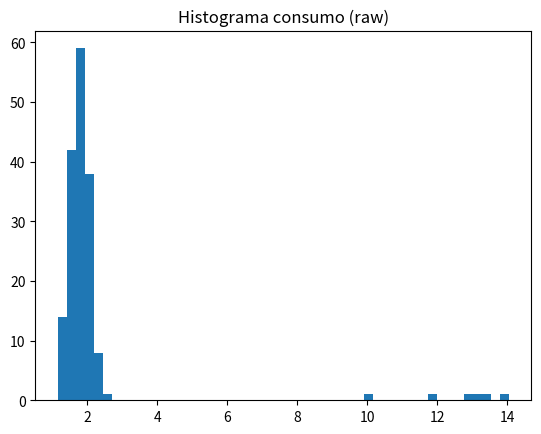

Recreate this plot in Python.
import numpy as np

rng = np.random.default_rng(42)
base = 1.8
noise = rng.normal(0, 0.3, size=168)
consumo = base + noise
consumo = np.clip(consumo, 0, None).astype(np.float64)

# Introducción de outliers
idx_outliers = rng.choice(np.arange(consumo.size), size=6, replace=False)
consumo[idx_outliers] += rng.uniform(5, 12, size=6)


print(consumo.shape)
print(consumo.dtype)
print(consumo.ndim)

print("Valor máximo: ", consumo.max())
print("Valor mínimo: ", consumo.min())
print("Media: ", consumo.mean(axis=0))
print("Mediana: ", np.median(consumo))

# El valor máximo es muy extremo, esto puede generar mucho ruido. Al generar el gráfico se pueden ver varios valores extremos que alterarán sustancialmente la media. 

import matplotlib.pyplot as plt

plt.figure()
plt.hist(consumo, bins=50)
plt.title("Histograma consumo (raw)")
plt.show()

